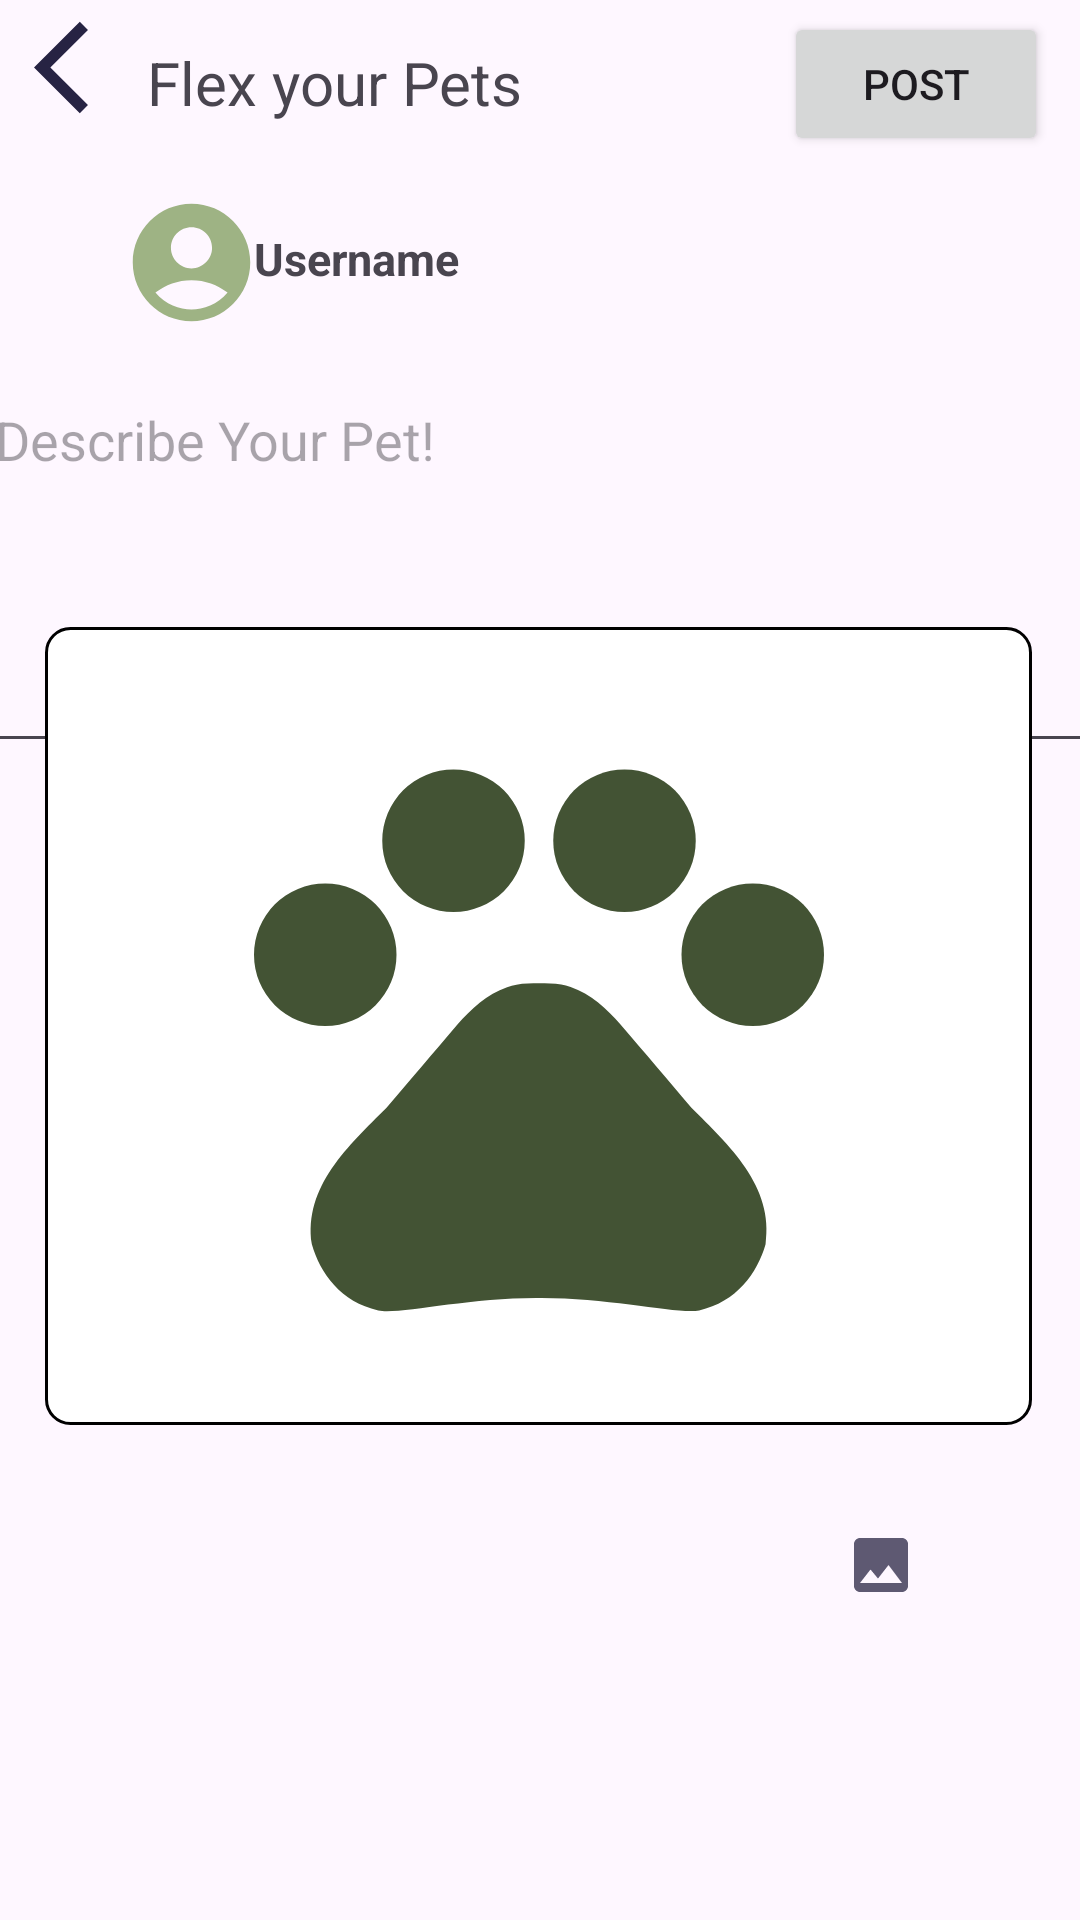

The Android layout XML behind this screen, and the referenced resources:
<!-- AndroidManifest.xml: application theme Theme.PawAndroid -->
<!-- res/layout/activity_post_flex.xml -->
<?xml version="1.0" encoding="utf-8"?>
<androidx.constraintlayout.widget.ConstraintLayout xmlns:android="http://schemas.android.com/apk/res/android"
    xmlns:app="http://schemas.android.com/apk/res-auto"
    xmlns:tools="http://schemas.android.com/tools"
    android:layout_width="match_parent"
    android:layout_height="match_parent"
    tools:context=".PostFlexActivity">


    <com.google.android.material.imageview.ShapeableImageView
        android:id="@+id/imageView"
        android:layout_width="61dp"
        android:layout_height="47dp"
        android:layout_marginTop="64dp"
        android:src="@drawable/ic_profile_users"
        app:layout_constraintEnd_toEndOf="parent"
        app:layout_constraintHorizontal_bias="0.111"
        app:layout_constraintStart_toStartOf="parent"
        app:layout_constraintTop_toTopOf="parent"
        app:shapeAppearance="@style/circular" />

    <TextView
        android:id="@+id/textView16"
        android:layout_width="wrap_content"
        android:layout_height="wrap_content"
        android:layout_marginTop="76dp"
        android:text="Username"
        android:textSize="15dp"
        android:textStyle="bold"
        app:layout_constraintEnd_toEndOf="parent"
        app:layout_constraintHorizontal_bias="0.29"
        app:layout_constraintStart_toStartOf="parent"
        app:layout_constraintTop_toTopOf="parent" />

    <com.google.android.material.imageview.ShapeableImageView
        android:id="@+id/imageView4"
        android:layout_width="49dp"
        android:layout_height="37dp"
        android:layout_marginTop="4dp"
        android:src="@drawable/arrow_pet_info"
        app:layout_constraintEnd_toEndOf="parent"
        app:layout_constraintHorizontal_bias="0.017"
        app:layout_constraintStart_toStartOf="parent"
        app:layout_constraintTop_toTopOf="parent"
        app:shapeAppearance="@style/circular" />

    <androidx.constraintlayout.widget.Guideline
        android:id="@+id/guideline2"
        android:layout_width="wrap_content"
        android:layout_height="wrap_content"
        android:orientation="horizontal"
        app:layout_constraintGuide_begin="64dp" />

    <TextView
        android:id="@+id/textView15"
        android:layout_width="wrap_content"
        android:layout_height="wrap_content"
        android:text="Flex your Pets"
        android:textSize="20dp"
        app:layout_constraintBottom_toTopOf="@+id/imageView"
        app:layout_constraintEnd_toEndOf="parent"
        app:layout_constraintHorizontal_bias="0.209"
        app:layout_constraintStart_toStartOf="parent"
        app:layout_constraintTop_toTopOf="parent"
        app:layout_constraintVertical_bias="0.378" />

    <androidx.appcompat.widget.AppCompatButton
        android:id="@+id/postBtn"
        android:layout_width="wrap_content"
        android:layout_height="wrap_content"
        android:layout_marginTop="4dp"
        android:text="POST"
        app:layout_constraintEnd_toEndOf="parent"
        app:layout_constraintHorizontal_bias="0.89"
        app:layout_constraintStart_toEndOf="@+id/textView15"
        app:layout_constraintTop_toTopOf="parent" />

    <EditText
        android:id="@+id/editText_desc"
        android:layout_width="372dp"
        android:layout_height="130dp"
        android:layout_marginTop="28dp"
        android:gravity="start"
        android:hint="Describe Your Pet!"
        android:inputType="textMultiLine"
        android:lines="10"
        android:maxLines="20"
        android:minLines="5"
        app:layout_constraintEnd_toEndOf="parent"
        app:layout_constraintStart_toStartOf="parent"
        app:layout_constraintTop_toBottomOf="@+id/textView16" />

    <FrameLayout
        android:id="@+id/frameLayout"
        android:layout_width="331dp"
        android:layout_height="268dp"
        android:layout_marginBottom="164dp"
        android:background="@drawable/image_border"
        app:layout_constraintBottom_toBottomOf="parent"
        app:layout_constraintEnd_toEndOf="parent"
        app:layout_constraintHorizontal_bias="0.487"
        app:layout_constraintStart_toStartOf="parent">

        <ImageView
            android:id="@+id/imgPetInfo"
            android:layout_width="match_parent"
            android:layout_height="match_parent"
            android:padding="20dp"
            android:src="@drawable/baseline_pets_dark"
            app:layout_constraintBottom_toBottomOf="parent"
            app:layout_constraintEnd_toEndOf="parent"
            app:layout_constraintStart_toStartOf="parent"
            app:layout_constraintTop_toTopOf="parent"
            app:layout_constraintVertical_bias="0.22" />

    </FrameLayout>

    <ImageView
        android:id="@+id/put_Image"
        android:layout_width="wrap_content"
        android:layout_height="wrap_content"
        android:padding="20dp"
        android:src="@drawable/baseline_image_24"
        app:layout_constraintBottom_toBottomOf="parent"
        app:layout_constraintEnd_toEndOf="parent"
        app:layout_constraintHorizontal_bias="0.884"
        app:layout_constraintStart_toStartOf="parent"
        app:layout_constraintTop_toTopOf="parent"
        app:layout_constraintVertical_bias="0.85" />

    <ProgressBar
        android:id="@+id/progressBar12"
        style="?android:attr/progressBarStyle"
        android:layout_width="wrap_content"
        android:layout_height="wrap_content"
        android:layout_marginTop="252dp"
        app:layout_constraintEnd_toEndOf="parent"
        app:layout_constraintHorizontal_bias="0.498"
        app:layout_constraintStart_toStartOf="parent"
        app:layout_constraintTop_toTopOf="parent"
        android:visibility="gone"/>


</androidx.constraintlayout.widget.ConstraintLayout>
<!-- resources referenced by this layout -->
<resources>
  <!-- drawable arrow_pet_info (drawable) -->
  <vector android:autoMirrored="true" android:height="24dp"
      android:tint="#272343" android:viewportHeight="24"
      android:viewportWidth="24" android:width="24dp" xmlns:android="http://schemas.android.com/apk/res/android">
      <path android:fillColor="@android:color/white" android:pathData="M11.67,3.87L9.9,2.1 0,12l9.9,9.9 1.77,-1.77L3.54,12z"/>
  </vector>
  <!-- drawable baseline_image_24 (drawable) -->
  <vector android:alpha="0.75" android:height="24dp"
      android:tint="#272343" android:viewportHeight="24"
      android:viewportWidth="24" android:width="24dp" xmlns:android="http://schemas.android.com/apk/res/android">
      <path android:fillColor="@android:color/white" android:pathData="M21,19V5c0,-1.1 -0.9,-2 -2,-2H5c-1.1,0 -2,0.9 -2,2v14c0,1.1 0.9,2 2,2h14c1.1,0 2,-0.9 2,-2zM8.5,13.5l2.5,3.01L14.5,12l4.5,6H5l3.5,-4.5z"/>
  </vector>
  <!-- drawable ic_profile_users (drawable) -->
  <vector android:height="24dp" android:tint="#9EB384"
      android:viewportHeight="24" android:viewportWidth="24"
      android:width="24dp" xmlns:android="http://schemas.android.com/apk/res/android">
      <path android:fillColor="@android:color/white" android:pathData="M12,2C6.48,2 2,6.48 2,12s4.48,10 10,10s10,-4.48 10,-10S17.52,2 12,2zM12,6c1.93,0 3.5,1.57 3.5,3.5S13.93,13 12,13s-3.5,-1.57 -3.5,-3.5S10.07,6 12,6zM12,20c-2.03,0 -4.43,-0.82 -6.14,-2.88C7.55,15.8 9.68,15 12,15s4.45,0.8 6.14,2.12C16.43,19.18 14.03,20 12,20z"/>
  </vector>
  <!-- drawable image_border (drawable) -->
  <layer-list xmlns:android="http://schemas.android.com/apk/res/android">
      <item android:drawable="@android:color/transparent"/>
      <item
          android:left="1dp"
          android:right="1dp"
          android:top="1dp"
          android:bottom="1dp">
          <shape android:shape="rectangle">
              <solid android:color="@android:color/white"/>
              <corners android:radius="8dp"/>
              <stroke
                  android:width="1dp"
                  android:color="@android:color/black"/>
          </shape>
      </item>
  </layer-list>
  <style name="circular">
          <item name="cornerSize">50%</item>
      </style>
  <style name="Theme.PawAndroid" parent="Base.Theme.PawAndroid" />
  <style name="Base.Theme.PawAndroid" parent="Theme.Material3.DayNight.NoActionBar">
  
          <item name="colorPrimary">@color/Headline_Stroke</item>
          <item name="colorPrimaryVariant">@color/Headline_Stroke</item>
          <item name="colorSecondaryVariant">@color/Secondary</item>
          <item name="colorSecondary">@color/Secondary</item>
          <item name="android:statusBarColor" tools:targetApi="l"> ?attr/colorPrimaryVariant</item>
      </style>
  <color name="Headline_Stroke">#272343</color>
  <color name="Secondary">#E3F6F5</color>
</resources>
